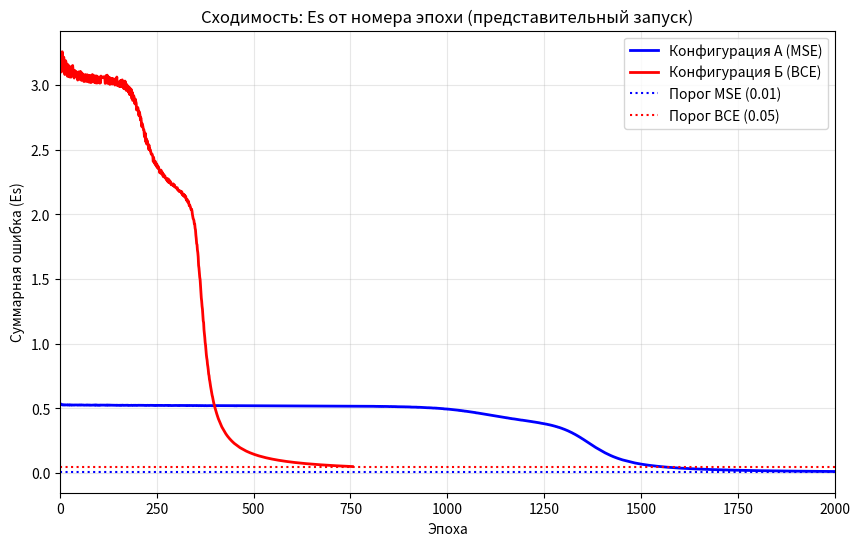
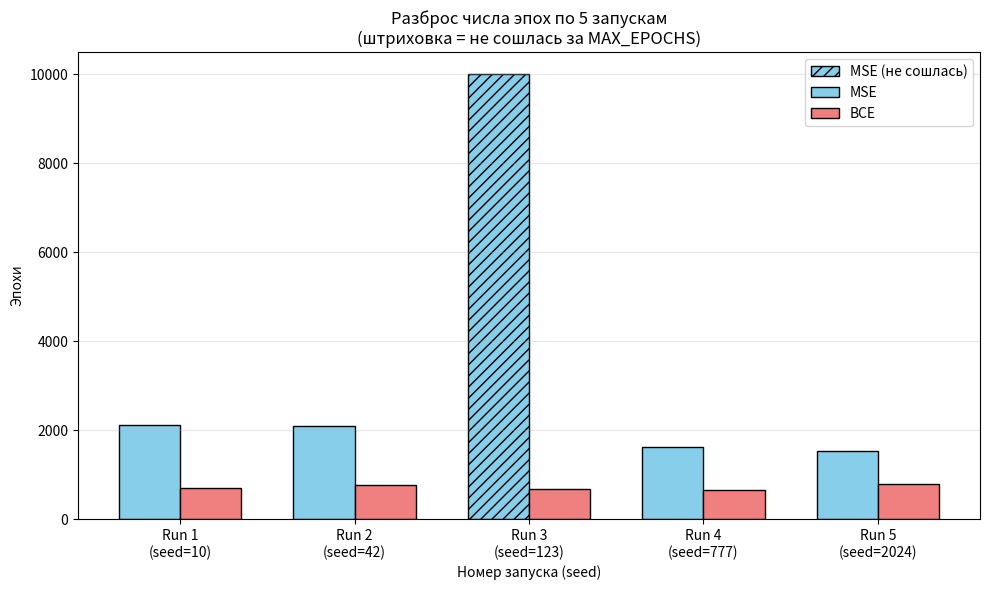
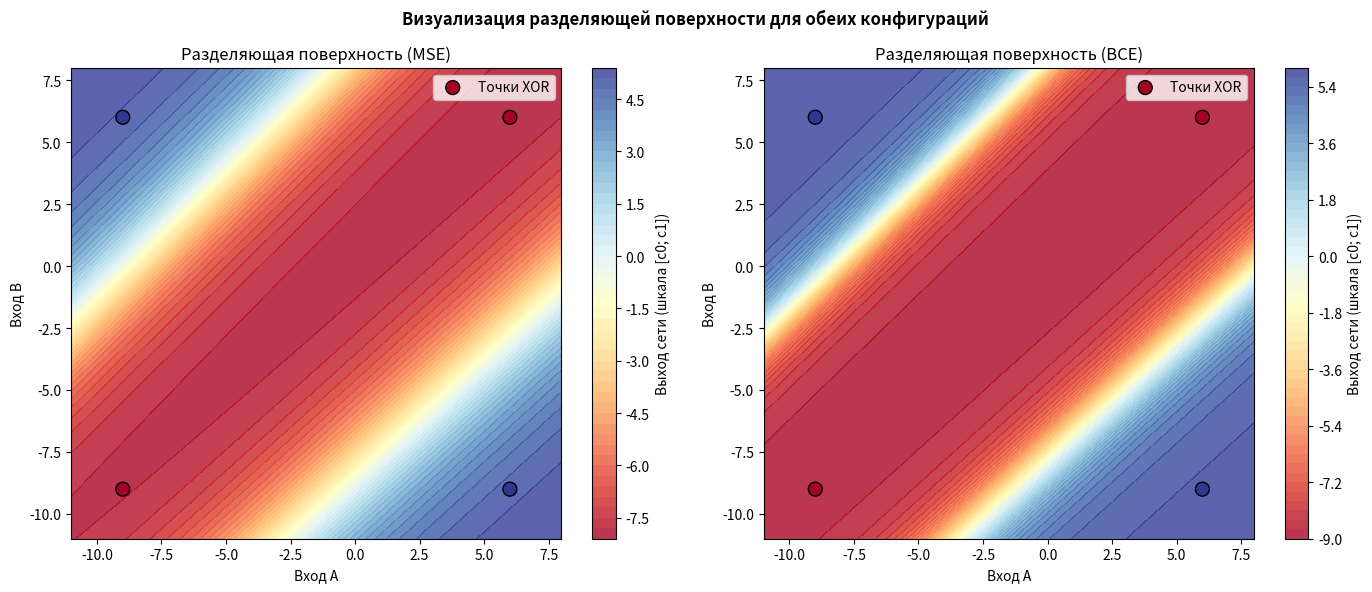
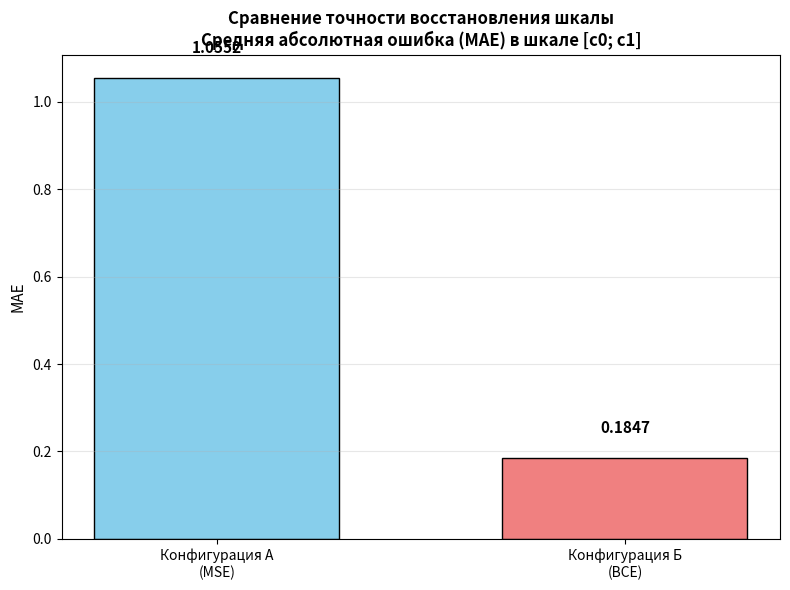

The script that saved these images, in order: (Note: this script raises an exception after producing the figures.)
import numpy as np
import matplotlib.pyplot as plt
import matplotlib.colors as mcolors

C0 = -9.0
C1 = 6.0
# Отличие от лр №1: введены раздельные пороги ошибки. Для логарифмической функции потерь (BCE)
# требуется менее строгий порог, чем для квадратичной (MSE).
TARGET_ERROR_MSE = 0.01
TARGET_ERROR_BCE = 0.05
MAX_EPOCHS = 10000
LEARNING_RATE = 0.5

X_raw = np.array([[C0, C0], [C0, C1], [C1, C0], [C1, C1]])
y_raw = np.array([C0, C1, C1, C0]).reshape(-1, 1)


def normalize(val, c_min=C0, c_max=C1):
    return (val - c_min) / (c_max - c_min)


def denormalize(val, c_min=C0, c_max=C1):
    return val * (c_max - c_min) + c_min


def sigmoid(x):
    return 1.0 / (1.0 + np.exp(-np.clip(x, -250, 250)))


def sigmoid_derivative(s):
    return s * (1.0 - s)


X_norm = normalize(X_raw)
y_norm = normalize(y_raw)


class MLP_MSE:
    def __init__(self, lr, seed=None):
        if seed is not None: np.random.seed(seed)
        self.lr = lr
        self.W1 = np.random.randn(2, 2) * 0.5
        self.b1 = np.random.randn(1, 2) * 0.5
        self.W2 = np.random.randn(2, 1) * 0.5
        self.b2 = np.random.randn(1, 1) * 0.5

    def forward(self, x):
        self.z1 = np.dot(x, self.W1) + self.b1
        self.a1 = sigmoid(self.z1)
        self.z2 = np.dot(self.a1, self.W2) + self.b2
        self.a2 = sigmoid(self.z2)
        return self.a2

    def train_step(self, x, y_true):
        pred = self.forward(x)
        error = y_true - pred

        delta2 = error * sigmoid_derivative(pred)
        delta1 = np.dot(delta2, self.W2.T) * sigmoid_derivative(self.a1)

        self.W2 += self.lr * np.dot(self.a1.T, delta2)
        self.b2 += self.lr * delta2
        self.W1 += self.lr * np.dot(x.T, delta1)
        self.b1 += self.lr * delta1
        return 0.5 * np.sum(error ** 2)


#Отличие от лр №1: добавлен отдельный класс сети для работы с бинарной кросс-энтропией (BCE)
class MLP_BCE:
    def __init__(self, lr, seed=None):
        if seed is not None: np.random.seed(seed)
        self.lr = lr
        self.W1 = np.random.randn(2, 2) * 0.5
        self.b1 = np.random.randn(1, 2) * 0.5
        self.W2 = np.random.randn(2, 1) * 0.5
        self.b2 = np.random.randn(1, 1) * 0.5

    def forward(self, x):
        self.z1 = np.dot(x, self.W1) + self.b1
        self.a1 = sigmoid(self.z1)
        self.z2 = np.dot(self.a1, self.W2) + self.b2
        self.a2 = sigmoid(self.z2)
        return self.a2

    def train_step(self, x, y_true):
        pred = self.forward(x)

        # Отличие от лр №1: искусственное ограничение значений предсказания (клиппинг)
        # для предотвращения математической ошибки log(0) при расчете функции потерь
        pred_clipped = np.clip(pred, 1e-15, 1 - 1e-15)

        error = y_true - pred

        # Отличие от лр №1: сокращение производной. Поскольку производная логарифмической функции
        # потерь математически сокращается с производной сигмоиды выходного слоя,
        # локальный градиент (delta2) равен просто ошибке (y_true - pred)
        delta2 = error

        delta1 = np.dot(delta2, self.W2.T) * sigmoid_derivative(self.a1)

        self.W2 += self.lr * np.dot(self.a1.T, delta2)
        self.b2 += self.lr * delta2
        self.W1 += self.lr * np.dot(x.T, delta1)
        self.b1 += self.lr * delta1

        # Отличие от лр №1: возврат значения ошибки рассчитывается по формуле кросс-энтропии, а не суммы квадратов
        bce_loss = - (y_true * np.log(pred_clipped) + (1 - y_true) * np.log(1 - pred_clipped))
        return np.sum(bce_loss)


def train_model(model_class, target_error, title, seed=None):
    model = model_class(lr=LEARNING_RATE, seed=seed)
    history = []

    for epoch in range(MAX_EPOCHS):
        indices = np.arange(len(X_norm))
        np.random.shuffle(indices)

        epoch_error = 0.0
        for i in indices:
            epoch_error += model.train_step(X_norm[i:i + 1], y_norm[i:i + 1])

        history.append(epoch_error)
        if epoch_error <= target_error:
            return model, history, epoch + 1, True

    return model, history, MAX_EPOCHS, False


def calc_mae(model):
    mae = 0.0
    for i in range(len(X_norm)):
        pred_norm = model.forward(X_norm[i:i + 1])
        pred_real = denormalize(pred_norm)[0][0]
        mae += abs(pred_real - y_raw[i][0])
    return mae / len(X_norm)


def calc_accuracy(model):
    correct = 0
    for i in range(len(X_norm)):
        pred_norm = model.forward(X_norm[i:i + 1])[0][0]
        pred_real = denormalize(pred_norm)
        true_val = y_raw[i][0]

        pred_class = C0 if abs(pred_real - C0) < abs(pred_real - C1) else C1
        true_class = C0 if abs(true_val - C0) < abs(true_val - C1) else C1

        if pred_class == true_class:
            correct += 1
    return correct / len(X_norm) * 100


print("=== Обучение эталонных моделей (Конфигурация А - MSE и Конфигурация Б - BCE) ===")
model_mse, hist_mse, ep_mse, conv_mse = train_model(MLP_MSE, TARGET_ERROR_MSE, "MSE", seed=42)
print(f"MSE: Эпох = {ep_mse}, Итоговая ошибка = {hist_mse[-1]:.5f}, Сходимость = {conv_mse}")

model_bce, hist_bce, ep_bce, conv_bce = train_model(MLP_BCE, TARGET_ERROR_BCE, "BCE", seed=42)
print(f"BCE: Эпох = {ep_bce}, Итоговая ошибка = {hist_bce[-1]:.5f}, Сходимость = {conv_bce}")

print("\n=== Запуск серии из 5 экспериментов с разными seed ===")
seeds = [10, 42, 123, 777, 2024]
mse_epochs, bce_epochs = [], []
mse_converged_list, bce_converged_list = [], []

for s in seeds:
    _, _, e_mse, c_mse = train_model(MLP_MSE, TARGET_ERROR_MSE, "MSE", seed=s)
    _, _, e_bce, c_bce = train_model(MLP_BCE, TARGET_ERROR_BCE, "BCE", seed=s)
    mse_epochs.append(e_mse)
    bce_epochs.append(e_bce)
    mse_converged_list.append(c_mse)
    bce_converged_list.append(c_bce)
    status_mse = "✓" if c_mse else "✗"
    status_bce = "✓" if c_bce else "✗"
    print(f"Seed {s:4d}: MSE {status_mse} {e_mse} эпох, BCE {status_bce} {e_bce} эпох.")

mae_mse = calc_mae(model_mse)
mae_bce = calc_mae(model_bce)
acc_mse = calc_accuracy(model_mse)
acc_bce = calc_accuracy(model_bce)

print(f"\n=== Итоговые метрики ===")
print(f"MSE: Accuracy = {acc_mse:.1f}%, MAE = {mae_mse:.4f}")
print(f"BCE: Accuracy = {acc_bce:.1f}%, MAE = {mae_bce:.4f}")

print("\nОткрывается первый график (закройте окно, чтобы появился следующий)...")

plt.figure(figsize=(10, 6))
plt.plot(hist_mse, label='Конфигурация А (MSE)', color='blue', linewidth=2)
plt.plot(hist_bce, label='Конфигурация Б (BCE)', color='red', linewidth=2)
plt.axhline(TARGET_ERROR_MSE, color='blue', linestyle=':', linewidth=1.5, label=f'Порог MSE ({TARGET_ERROR_MSE})')
plt.axhline(TARGET_ERROR_BCE, color='red', linestyle=':', linewidth=1.5, label=f'Порог BCE ({TARGET_ERROR_BCE})')
plt.title('Сходимость: Es от номера эпохи (представительный запуск)')
plt.xlabel('Эпоха')
plt.ylabel('Суммарная ошибка (Es)')
plt.legend()
plt.grid(True, alpha=0.3)
plt.xlim(0, min(2000, MAX_EPOCHS))
plt.show()

print("Открывается второй график (закройте окно, чтобы появился следующий)...")
x = np.arange(len(seeds))
width = 0.35

fig, ax = plt.subplots(figsize=(10, 6))
bars_mse = ax.bar(x - width / 2, mse_epochs, width, label='MSE', color='skyblue', edgecolor='black')
bars_bce = ax.bar(x + width / 2, bce_epochs, width, label='BCE', color='lightcoral', edgecolor='black')

for bar, conv in zip(bars_mse, mse_converged_list):
    if not conv:
        bar.set_hatch('///')
        bar.set_label('MSE (не сошлась)')
for bar, conv in zip(bars_bce, bce_converged_list):
    if not conv:
        bar.set_hatch('///')
        bar.set_label('BCE (не сошлась)')

ax.set_title('Разброс числа эпох по 5 запускам\n(штриховка = не сошлась за MAX_EPOCHS)')
ax.set_xlabel('Номер запуска (seed)')
ax.set_ylabel('Эпохи')
ax.set_xticks(x)
ax.set_xticklabels([f'Run {i + 1}\n(seed={s})' for i, s in enumerate(seeds)])
ax.legend()
ax.grid(axis='y', alpha=0.3)
plt.tight_layout()
plt.show()

print("Открывается третий график (закройте окно, чтобы появился следующий)...")
xx, yy = np.meshgrid(np.linspace(C0 - 2, C1 + 2, 100), np.linspace(C0 - 2, C1 + 2, 100))
grid_points = np.c_[xx.ravel(), yy.ravel()]
grid_norm = normalize(grid_points)

Z_mse = np.array([model_mse.forward(p.reshape(1, 2))[0][0] for p in grid_norm]).reshape(xx.shape)
Z_bce = np.array([model_bce.forward(p.reshape(1, 2))[0][0] for p in grid_norm]).reshape(xx.shape)

Z_mse_real = denormalize(Z_mse)
Z_bce_real = denormalize(Z_bce)

fig, (ax1, ax2) = plt.subplots(1, 2, figsize=(14, 6))
cmap = plt.cm.RdYlBu

c1 = ax1.contourf(xx, yy, Z_mse_real, levels=50, cmap=cmap, alpha=0.8)
ax1.scatter(X_raw[:, 0], X_raw[:, 1], c=y_raw.flatten(), cmap=cmap, edgecolors='k', s=100, label='Точки XOR')
ax1.set_title('Разделяющая поверхность (MSE)')
ax1.set_xlabel('Вход A')
ax1.set_ylabel('Вход B')
ax1.legend()
fig.colorbar(c1, ax=ax1, label='Выход сети (шкала [c0; c1])')

c2 = ax2.contourf(xx, yy, Z_bce_real, levels=50, cmap=cmap, alpha=0.8)
ax2.scatter(X_raw[:, 0], X_raw[:, 1], c=y_raw.flatten(), cmap=cmap, edgecolors='k', s=100, label='Точки XOR')
ax2.set_title('Разделяющая поверхность (BCE)')
ax2.set_xlabel('Вход A')
ax2.set_ylabel('Вход B')
ax2.legend()
fig.colorbar(c2, ax=ax2, label='Выход сети (шкала [c0; c1])')

plt.suptitle('Визуализация разделяющей поверхности для обеих конфигураций', fontsize=12, fontweight='bold')
plt.tight_layout()
plt.show()

print("Открывается четвёртый график (закройте окно, чтобы появился следующий)...")
plt.figure(figsize=(8, 6))
bars = plt.bar(['Конфигурация А\n(MSE)', 'Конфигурация Б\n(BCE)'], [mae_mse, mae_bce],
               color=['skyblue', 'lightcoral'], width=0.6, edgecolor='black')
plt.title('Сравнение точности восстановления шкалы\nСредняя абсолютная ошибка (MAE) в шкале [c0; c1]',
          fontsize=12, fontweight='bold')
plt.ylabel('MAE', fontsize=11)
plt.grid(axis='y', alpha=0.3)

for bar, val in zip(bars, [mae_mse, mae_bce]):
    plt.text(bar.get_x() + bar.get_width() / 2, bar.get_height() + 0.05,
             f'{val:.4f}', ha='center', va='bottom', fontsize=11, fontweight='bold')

plt.tight_layout()
plt.show()

print("\n=== РЕЖИМ ФУНКЦИОНИРОВАНИЯ (на базе конфигурации Б - BCE) ===")

test_cases = [
    (-9, -9), (-9, 6), (6, -9), (6, 6),
    (0, 0), (-5, 3), (2, -7)
]

print(f"\n{'Вход (A, B)':<15} | {'ŷ (0;1)':<10} | {'ŷ исходная':<12} | {'Ближайший класс'}")
print("-" * 65)
for a, b in test_cases:
    x_in = normalize(np.array([[a, b]]))
    out_norm = model_bce.forward(x_in)[0][0]
    out_real = denormalize(out_norm)

    dist_c0 = abs(out_real - C0)
    dist_c1 = abs(out_real - C1)
    closest = C0 if dist_c0 < dist_c1 else C1

    print(f"({a:>3}, {b:>3})        | {out_norm:>8.4f}   | {out_real:>10.4f}   | {closest}")

print("\n--- Интерактивный режим (введите 'exit' для выхода) ---")
print("Введите координаты A и B через пробел (например: -9 6)")
while True:
    try:
        user_input = input("\nВходные значения A и B: ")
        if user_input.lower() == 'exit':
            print("Завершение работы.")
            break

        a, b = map(float, user_input.split())
        x_in = normalize(np.array([[a, b]]))
        out_norm = model_bce.forward(x_in)[0][0]
        out_real = denormalize(out_norm)

        dist_c0 = abs(out_real - C0)
        dist_c1 = abs(out_real - C1)
        closest = C0 if dist_c0 < dist_c1 else C1

        print(f"Нормализованный выход : {out_norm:.4f}")
        print(f"Выход в шкале [-9; 6]:   {out_real:.4f}")
        print(f"Ближайший класс:         {closest}")
    except ValueError:
        print("Ошибка ввода. Пожалуйста, введите два числа через пробел или 'exit' для выхода.")
